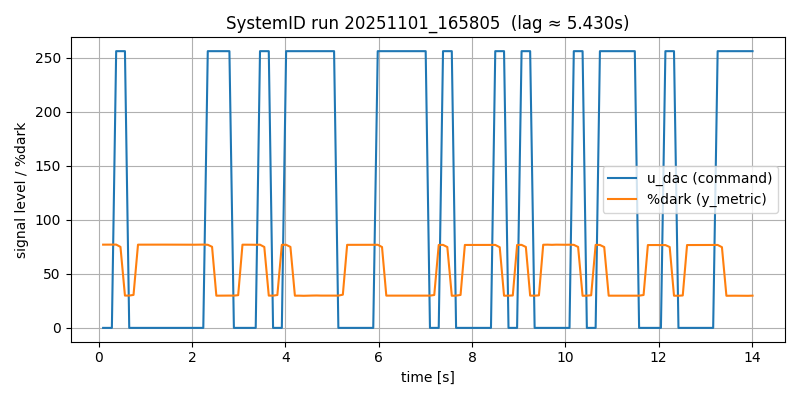

The file beside this chart, header and first rows:
# timestamp: 20251101_165805
# cam_device: /dev/video0
# res: 2560x720
# exposure_ms: 8.0
# gain: 10
# stimulus: rand_telegraph
# low: 0
# high: 256
# hold_frames: 3
# test_light: HS22
# duration_s: 5.0
# dark_thresh: 90
# notes: door closed, lab lights on, ~1m distance
frame_idx, t_s, dt_s, u_dac, stim_bit, y_metric, y_mean, y_std, y_p10, y_p90, sat_lo_pct, sat_hi_pct, frame_drop
0, 0.09154, 0.0, 0, -1, 77.01, 88.93, 9.258, 84.0, 94.0, 0.0, 0.0, 0
1, 0.1835, 0.09197, 0, -1, 77.04, 88.93, 9.266, 84.0, 94.0, 0.0, 0.0, 0
2, 0.2793, 0.09577, 0, -1, 77.01, 88.94, 9.272, 84.0, 94.0, 0.0, 0.0, 0
3, 0.3713, 0.09201, 256, 1, 77.06, 88.94, 9.265, 84.0, 94.0, 0.0, 0.0, 0
4, 0.4634, 0.09207, 256, 1, 74.94, 89.09, 9.267, 84.0, 94.0, 0.0, 0.0, 0
5, 0.5593, 0.09594, 256, 1, 29.88, 108, 26.63, 86.0, 145.0, 0.0, 0.0, 0
6, 0.6513, 0.09202, 0, -1, 29.89, 108, 26.62, 86.0, 145.0, 0.0, 0.0, 0
7, 0.7433, 0.09199, 0, -1, 30.51, 107.3, 26.26, 86.0, 144.0, 0.0, 0.0, 0
8, 0.8393, 0.09598, 0, -1, 76.99, 88.94, 9.259, 84.0, 94.0, 0.0, 0.0, 0
9, 0.9313, 0.09201, 0, -1, 77.01, 88.94, 9.263, 84.0, 94.0, 0.0, 0.0, 0
10, 1.027, 0.09598, 0, -1, 77.02, 88.93, 9.267, 84.0, 94.0, 0.0, 0.0, 0
11, 1.119, 0.09203, 0, -1, 77.1, 88.93, 9.255, 84.0, 94.0, 0.0, 0.0, 0
12, 1.211, 0.09202, 0, -1, 76.99, 88.93, 9.258, 84.0, 94.0, 0.0, 0.0, 0
13, 1.307, 0.09595, 0, -1, 77.07, 88.94, 9.26, 84.0, 94.0, 0.0, 0.0, 0
14, 1.399, 0.09203, 0, -1, 77.02, 88.94, 9.269, 84.0, 94.0, 0.0, 0.0, 0
15, 1.491, 0.09202, 0, -1, 77.03, 88.94, 9.258, 84.0, 94.0, 0.0, 0.0, 0
16, 1.587, 0.09598, 0, -1, 77.03, 88.93, 9.261, 84.0, 94.0, 0.0, 0.0, 0
17, 1.679, 0.09201, 0, -1, 76.95, 88.94, 9.27, 84.0, 94.0, 0.0, 0.0, 0
18, 1.771, 0.09204, 0, -1, 76.98, 88.95, 9.278, 84.0, 94.0, 0.0, 0.0, 0
19, 1.867, 0.09595, 0, -1, 76.95, 88.95, 9.273, 84.0, 94.0, 0.0, 0.0, 0
20, 1.959, 0.09202, 0, -1, 76.91, 88.94, 9.268, 84.0, 94.0, 0.0, 0.0, 0
21, 2.051, 0.09207, 0, -1, 76.94, 88.95, 9.279, 84.0, 94.0, 0.0, 0.0, 0
22, 2.147, 0.09592, 0, -1, 76.99, 88.96, 9.291, 84.0, 94.0, 0.0, 0.0, 0
23, 2.239, 0.09203, 0, -1, 77.06, 88.95, 9.285, 84.0, 94.0, 0.0, 0.0, 0
24, 2.335, 0.09598, 256, 1, 76.88, 88.96, 9.28, 84.0, 94.0, 0.0, 0.0, 0
25, 2.427, 0.092, 256, 1, 75.01, 89.11, 9.287, 84.0, 94.0, 0.0, 0.0, 0
26, 2.519, 0.09204, 256, 1, 29.8, 108, 26.63, 86.0, 145.0, 0.0, 0.0, 0
27, 2.615, 0.09596, 256, 1, 29.85, 108, 26.63, 86.0, 145.0, 0.0, 0.0, 0
28, 2.707, 0.09204, 256, 1, 29.85, 108, 26.63, 86.0, 146.0, 0.0, 0.0, 0
29, 2.799, 0.09201, 256, 1, 29.89, 108, 26.62, 86.0, 145.0, 0.0, 0.0, 0
30, 2.895, 0.09598, 0, -1, 29.85, 108, 26.63, 86.0, 145.0, 0.0, 0.0, 0
31, 2.987, 0.09201, 0, -1, 30.26, 107.6, 26.39, 86.0, 145.0, 0.0, 0.0, 0
32, 3.079, 0.09203, 0, -1, 76.97, 88.96, 9.288, 84.0, 94.0, 0.0, 0.0, 0
33, 3.175, 0.096, 0, -1, 76.97, 88.96, 9.296, 84.0, 94.0, 0.0, 0.0, 0
34, 3.267, 0.09201, 0, -1, 76.94, 88.96, 9.3, 84.0, 94.0, 0.0, 0.0, 0
35, 3.363, 0.09597, 0, -1, 76.87, 88.97, 9.301, 84.0, 94.0, 0.0, 0.0, 0
36, 3.455, 0.09202, 256, 1, 76.96, 88.96, 9.297, 84.0, 94.0, 0.0, 0.0, 0
37, 3.547, 0.09202, 256, 1, 74.85, 89.12, 9.305, 84.0, 94.0, 0.0, 0.0, 0
38, 3.643, 0.09597, 256, 1, 29.87, 108, 26.64, 86.0, 145.0, 0.0, 0.0, 0
39, 3.735, 0.09202, 0, -1, 29.83, 108, 26.63, 86.0, 145.1, 0.0, 0.0, 0
40, 3.827, 0.09202, 0, -1, 30.4, 107.4, 26.3, 86.0, 145.0, 0.0, 0.0, 0
41, 3.923, 0.09598, 0, -1, 76.86, 88.97, 9.295, 84.0, 94.0, 0.0, 0.0, 0
42, 4.015, 0.09203, 256, 1, 76.89, 88.97, 9.307, 84.0, 94.0, 0.0, 0.0, 0
43, 4.107, 0.09201, 256, 1, 74.92, 89.12, 9.299, 84.0, 94.0, 0.0, 0.0, 0
44, 4.203, 0.09596, 256, 1, 29.8, 108, 26.63, 86.0, 146.0, 0.0, 0.0, 0
45, 4.295, 0.09203, 256, 1, 29.82, 108, 26.63, 86.0, 146.0, 0.0, 0.0, 0
46, 4.391, 0.09598, 256, 1, 29.69, 108, 26.62, 86.0, 145.0, 0.0, 0.0, 0
... 103 more rows
